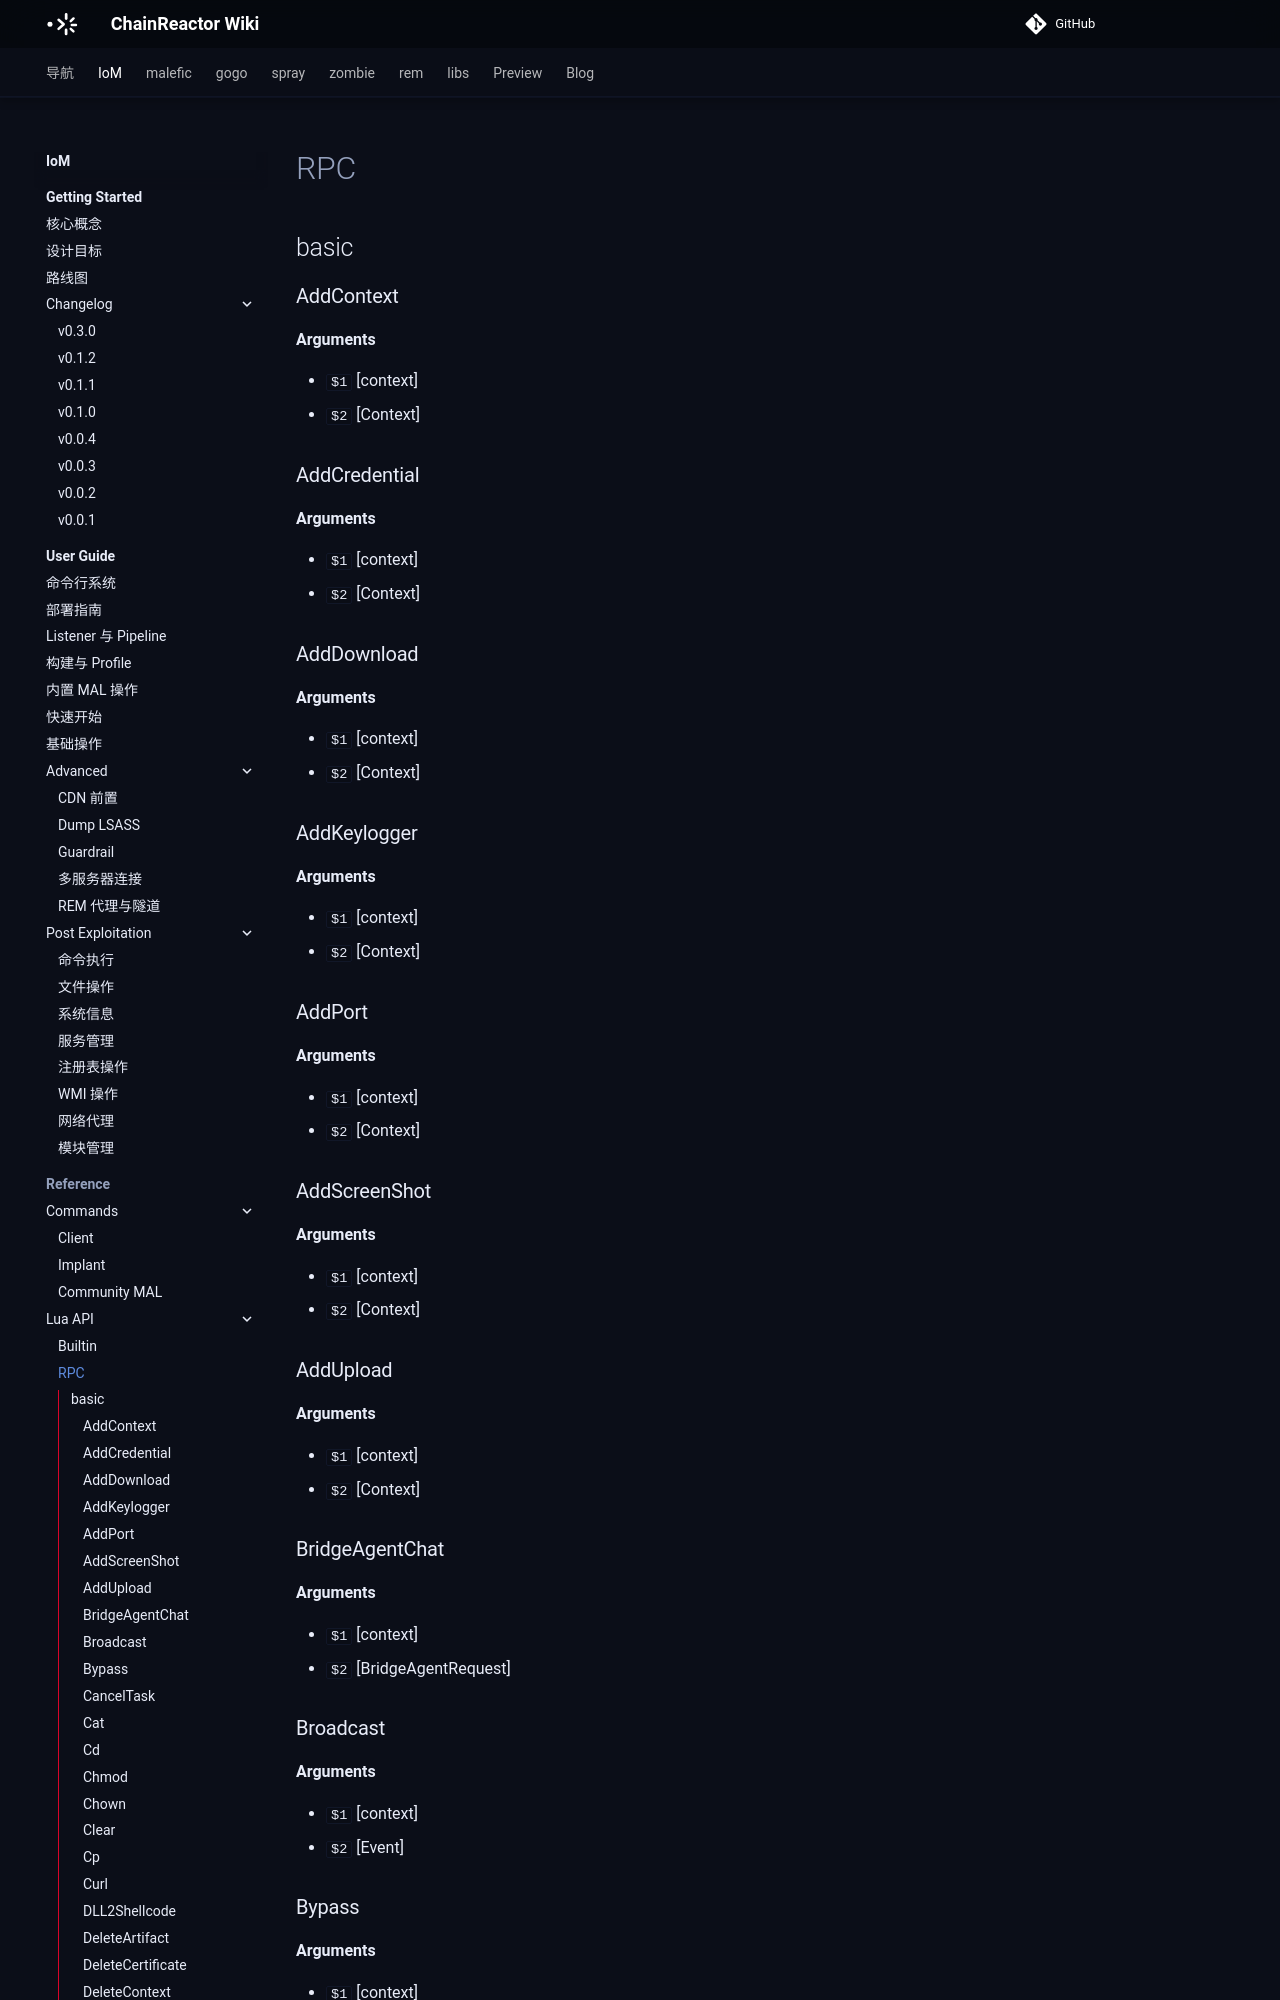

repository: chainreactors/wiki · page: IoM/reference/lua-api/rpc/index.html · generator: mkdocs

---
title: RPC
description: Arguments
edition: community
generated: true
source: mn:reference/lua-api/rpc.md
---

## basic

### AddContext

**Arguments**

- `$1` [context] 
- `$2` [Context] 

### AddCredential

**Arguments**

- `$1` [context] 
- `$2` [Context] 

### AddDownload

**Arguments**

- `$1` [context] 
- `$2` [Context] 

### AddKeylogger

**Arguments**

- `$1` [context] 
- `$2` [Context] 

### AddPort

**Arguments**

- `$1` [context] 
- `$2` [Context] 

### AddScreenShot

**Arguments**

- `$1` [context] 
- `$2` [Context] 

### AddUpload

**Arguments**

- `$1` [context] 
- `$2` [Context] 

### BridgeAgentChat

**Arguments**

- `$1` [context] 
- `$2` [BridgeAgentRequest] 

### Broadcast

**Arguments**

- `$1` [context] 
- `$2` [Event]
